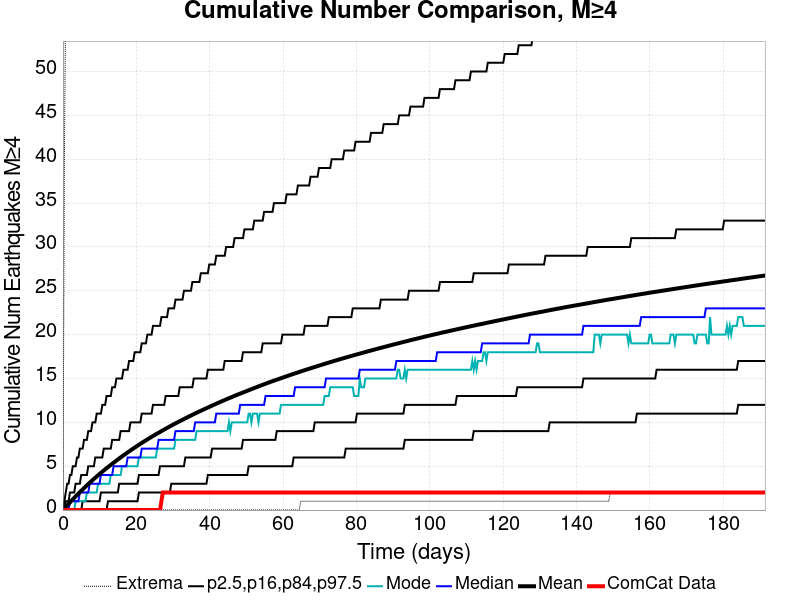

The table this chart was drawn from, first rows:
Time (days), ComCat Data, Simulation Mean, Simulation Median, Simulation Mode, Simulation Minimum, Simulation Maximum, 2.5 %-ile, 16 %-ile, 84 %-ile, 97.5 %-ile
0.0, 0.0, 0.0, 0.0, 0.0, 0.0, 0.0, 0.0, 0.0, 0.0, 0.0
0.3835, 0.0, 0.1701, 0.0, 0.0, 0.0, 39.0, 0.0, 0.0, 0.0, 1.0
0.7671, 0.0, 0.35, 0.0, 0.0, 0.0, 60.0, 0.0, 0.0, 1.0, 2.0
1.151, 0.0, 0.529, 0.0, 0.0, 0.0, 72.0, 0.0, 0.0, 1.0, 3.0
1.534, 0.0, 0.7014, 0.0, 0.0, 0.0, 83.0, 0.0, 0.0, 1.0, 3.0
1.918, 0.0, 0.877, 1.0, 0.0, 0.0, 89.0, 0.0, 0.0, 2.0, 4.0
2.301, 0.0, 1.048, 1.0, 0.0, 0.0, 94.0, 0.0, 0.0, 2.0, 4.0
2.685, 0.0, 1.214, 1.0, 0.0, 0.0, 101.0, 0.0, 0.0, 2.0, 5.0
3.068, 0.0, 1.385, 1.0, 0.0, 0.0, 103.0, 0.0, 0.0, 2.0, 5.0
3.452, 0.0, 1.552, 1.0, 1.0, 0.0, 107.0, 0.0, 0.0, 3.0, 5.0
3.835, 0.0, 1.714, 1.0, 1.0, 0.0, 110.0, 0.0, 0.0, 3.0, 6.0
4.219, 0.0, 1.875, 1.0, 1.0, 0.0, 110.0, 0.0, 0.0, 3.0, 6.0
4.602, 0.0, 2.036, 2.0, 1.0, 0.0, 111.0, 0.0, 0.0, 3.0, 7.0
4.986, 0.0, 2.192, 2.0, 1.0, 0.0, 113.0, 0.0, 0.0, 4.0, 7.0
5.37, 0.0, 2.348, 2.0, 1.0, 0.0, 113.0, 0.0, 1.0, 4.0, 7.0
5.753, 0.0, 2.504, 2.0, 1.0, 0.0, 127.0, 0.0, 1.0, 4.0, 8.0
6.137, 0.0, 2.66, 2.0, 1.0, 0.0, 145.0, 0.0, 1.0, 4.0, 8.0
6.52, 0.0, 2.812, 2.0, 2.0, 0.0, 158.0, 0.0, 1.0, 4.0, 8.0
6.904, 0.0, 2.966, 2.0, 2.0, 0.0, 169.0, 0.0, 1.0, 5.0, 9.0
7.287, 0.0, 3.113, 3.0, 2.0, 0.0, 173.0, 0.0, 1.0, 5.0, 9.0
7.671, 0.0, 3.262, 3.0, 2.0, 0.0, 177.0, 0.0, 1.0, 5.0, 9.0
8.054, 0.0, 3.408, 3.0, 2.0, 0.0, 178.0, 0.0, 1.0, 5.0, 10.0
8.438, 0.0, 3.551, 3.0, 2.0, 0.0, 181.0, 0.0, 1.0, 5.0, 10.0
8.821, 0.0, 3.688, 3.0, 2.0, 0.0, 183.0, 0.0, 1.0, 6.0, 10.0
9.205, 0.0, 3.829, 3.0, 2.0, 0.0, 186.0, 0.0, 1.0, 6.0, 11.0
9.588, 0.0, 3.969, 3.0, 3.0, 0.0, 189.0, 0.0, 1.0, 6.0, 11.0
9.972, 0.0, 4.108, 3.0, 3.0, 0.0, 191.0, 0.0, 1.0, 6.0, 11.0
10.36, 0.0, 4.242, 4.0, 3.0, 0.0, 197.0, 0.0, 2.0, 6.0, 11.0
10.74, 0.0, 4.376, 4.0, 3.0, 0.0, 200.0, 0.0, 2.0, 6.0, 12.0
11.12, 0.0, 4.511, 4.0, 3.0, 0.0, 201.0, 0.0, 2.0, 7.0, 12.0
11.51, 0.0, 4.64, 4.0, 3.0, 0.0, 204.0, 0.0, 2.0, 7.0, 12.0
11.89, 0.0, 4.768, 4.0, 3.0, 0.0, 205.0, 0.0, 2.0, 7.0, 13.0
12.27, 0.0, 4.896, 4.0, 3.0, 0.0, 207.0, 1.0, 2.0, 7.0, 13.0
12.66, 0.0, 5.023, 4.0, 3.0, 0.0, 211.0, 1.0, 2.0, 7.0, 13.0
13.04, 0.0, 5.149, 4.0, 4.0, 0.0, 212.0, 1.0, 2.0, 7.0, 13.0
13.42, 0.0, 5.272, 4.0, 4.0, 0.0, 212.0, 1.0, 2.0, 8.0, 14.0
13.81, 0.0, 5.394, 5.0, 4.0, 0.0, 214.0, 1.0, 2.0, 8.0, 14.0
14.19, 0.0, 5.515, 5.0, 4.0, 0.0, 214.0, 1.0, 2.0, 8.0, 14.0
14.57, 0.0, 5.636, 5.0, 4.0, 0.0, 216.0, 1.0, 2.0, 8.0, 15.0
14.96, 0.0, 5.757, 5.0, 4.0, 0.0, 217.0, 1.0, 2.0, 8.0, 15.0
15.34, 0.0, 5.88, 5.0, 4.0, 0.0, 220.0, 1.0, 3.0, 8.0, 15.0
15.72, 0.0, 6.001, 5.0, 4.0, 0.0, 222.0, 1.0, 3.0, 9.0, 15.0
16.11, 0.0, 6.117, 5.0, 5.0, 0.0, 223.0, 1.0, 3.0, 9.0, 15.0
16.49, 0.0, 6.233, 5.0, 5.0, 0.0, 223.0, 1.0, 3.0, 9.0, 16.0
16.88, 0.0, 6.346, 5.0, 5.0, 0.0, 223.0, 1.0, 3.0, 9.0, 16.0
17.26, 0.0, 6.458, 5.0, 5.0, 0.0, 223.0, 1.0, 3.0, 9.0, 16.0
17.64, 0.0, 6.572, 6.0, 5.0, 0.0, 223.0, 1.0, 3.0, 9.0, 16.0
18.03, 0.0, 6.687, 6.0, 5.0, 0.0, 223.0, 1.0, 3.0, 9.0, 17.0
18.41, 0.0, 6.798, 6.0, 5.0, 0.0, 225.0, 1.0, 3.0, 10.0, 17.0
18.79, 0.0, 6.907, 6.0, 5.0, 0.0, 228.0, 1.0, 3.0, 10.0, 17.0
19.18, 0.0, 7.014, 6.0, 5.0, 0.0, 231.0, 1.0, 3.0, 10.0, 17.0
19.56, 0.0, 7.122, 6.0, 5.0, 0.0, 234.0, 1.0, 3.0, 10.0, 18.0
19.94, 0.0, 7.23, 6.0, 5.0, 0.0, 234.0, 1.0, 3.0, 10.0, 18.0
20.33, 0.0, 7.336, 6.0, 5.0, 0.0, 236.0, 1.0, 3.0, 10.0, 18.0
20.71, 0.0, 7.441, 6.0, 6.0, 0.0, 239.0, 2.0, 4.0, 10.0, 18.0
21.09, 0.0, 7.545, 6.0, 6.0, 0.0, 240.0, 2.0, 4.0, 10.0, 18.0
21.48, 0.0, 7.648, 7.0, 6.0, 0.0, 240.0, 2.0, 4.0, 11.0, 19.0
21.86, 0.0, 7.749, 7.0, 6.0, 0.0, 243.0, 2.0, 4.0, 11.0, 19.0
22.25, 0.0, 7.851, 7.0, 6.0, 0.0, 246.0, 2.0, 4.0, 11.0, 19.0
22.63, 0.0, 7.951, 7.0, 6.0, 0.0, 246.0, 2.0, 4.0, 11.0, 19.0
... 440 more rows
